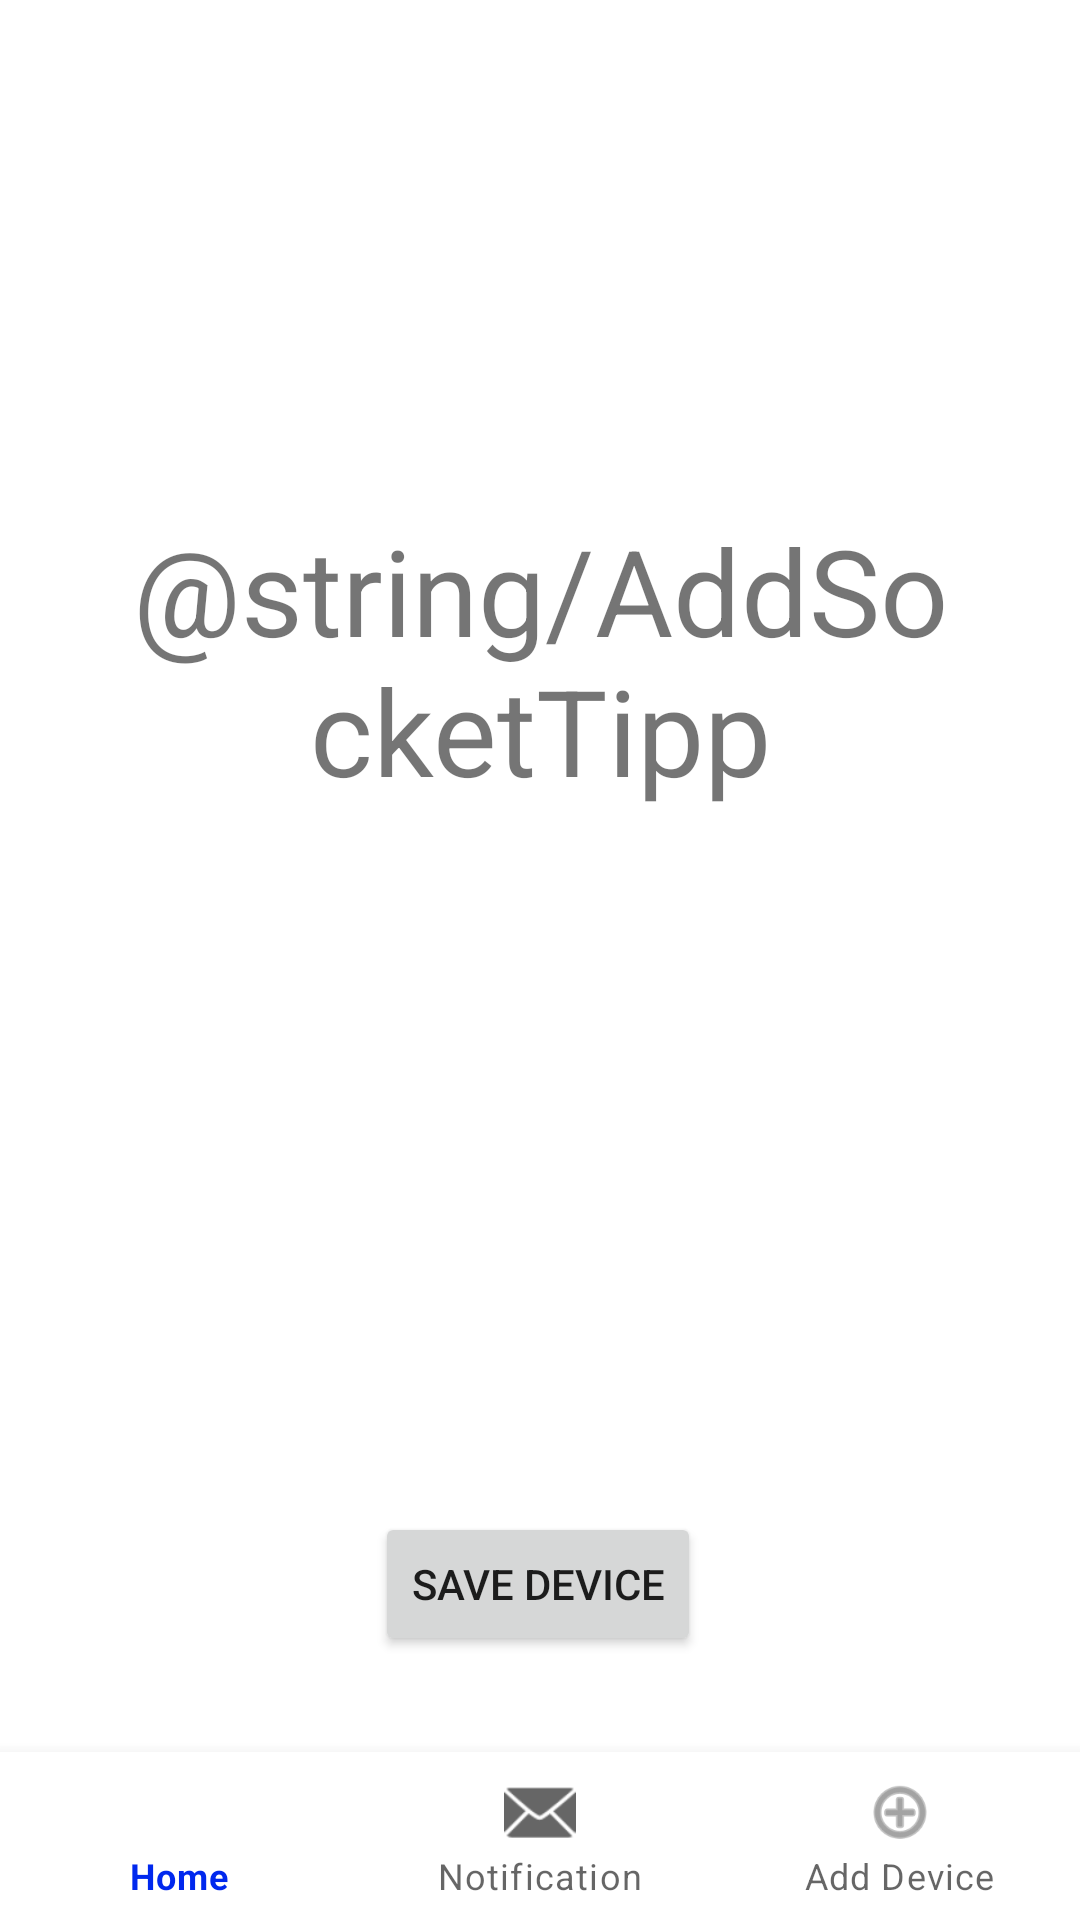

Write the Android layout XML for this screen, with the resource values it uses.
<!-- AndroidManifest.xml: application theme Theme.SmartHomeMQTT -->
<!-- res/layout/add_socket.xml -->
<?xml version="1.0" encoding="utf-8"?>
<androidx.constraintlayout.widget.ConstraintLayout xmlns:android="http://schemas.android.com/apk/res/android"
    xmlns:app="http://schemas.android.com/apk/res-auto"
    android:id="@+id/g"
    android:layout_width="match_parent"
    android:layout_height="match_parent">

    <EditText
        android:id="@+id/group_text"
        android:layout_width="wrap_content"
        android:layout_height="wrap_content"
        android:layout_marginTop="400dp"
        android:layout_marginBottom="286dp"
        android:autofillHints=""
        android:ems="10"
        android:hint="@string/group_text"
        android:inputType="textPersonName"
        app:layout_constraintBottom_toBottomOf="parent"
        app:layout_constraintEnd_toEndOf="parent"
        app:layout_constraintHorizontal_bias="0.497"
        app:layout_constraintStart_toStartOf="parent"
        app:layout_constraintTop_toTopOf="parent" />

    <Button
        android:id="@+id/ownDeviceButton"
        android:layout_width="wrap_content"
        android:layout_height="wrap_content"
        android:layout_marginBottom="88dp"
        android:text="@string/save_device_button"
        app:layout_constraintBottom_toBottomOf="parent"
        app:layout_constraintEnd_toEndOf="parent"
        app:layout_constraintHorizontal_bias="0.498"
        app:layout_constraintStart_toStartOf="parent" />

    <TextView
        android:id="@+id/textView3"
        android:layout_width="281dp"
        android:layout_height="174dp"
        android:layout_marginTop="170dp"
        android:text="@string/AddSocketTipp"
        android:textAlignment="center"
        android:textSize="40sp"
        app:layout_constraintEnd_toEndOf="parent"
        app:layout_constraintHorizontal_bias="0.5"
        app:layout_constraintStart_toStartOf="parent"
        app:layout_constraintTop_toTopOf="parent" />

    <com.google.android.material.bottomnavigation.BottomNavigationView
        android:id="@+id/navigation"
        android:layout_width="fill_parent"
        android:layout_height="wrap_content"
        app:layout_constraintBottom_toBottomOf="parent"
        app:layout_constraintHorizontal_bias="0.5"
        app:menu="@menu/bottom_navigation_menu"/>


</androidx.constraintlayout.widget.ConstraintLayout>
<!-- resources referenced by this layout -->
<resources>
  <string name="group_text">Group</string>
  <string name="save_device_button">Save Device</string>
  <style name="Theme.SmartHomeMQTT" parent="Theme.MaterialComponents.DayNight.DarkActionBar">
          
          <item name="colorPrimary">@color/purple_500</item>
          <item name="colorPrimaryVariant">@color/purple_700</item>
          <item name="colorOnPrimary">@color/white</item>
          
          <item name="colorSecondary">@color/teal_200</item>
          <item name="colorSecondaryVariant">@color/teal_700</item>
          <item name="colorOnSecondary">@color/black</item>
          
          <item name="android:statusBarColor" tools:targetApi="l">?attr/colorPrimaryVariant</item>
          
      </style>
  <color name="purple_500">#0028EE</color>
  <color name="purple_700">#1B2791</color>
  <color name="white">#FFFFFFFF</color>
  <color name="teal_200">#2196F3</color>
  <color name="teal_700">#FF018786</color>
  <color name="black">#FF000000</color>
</resources>
